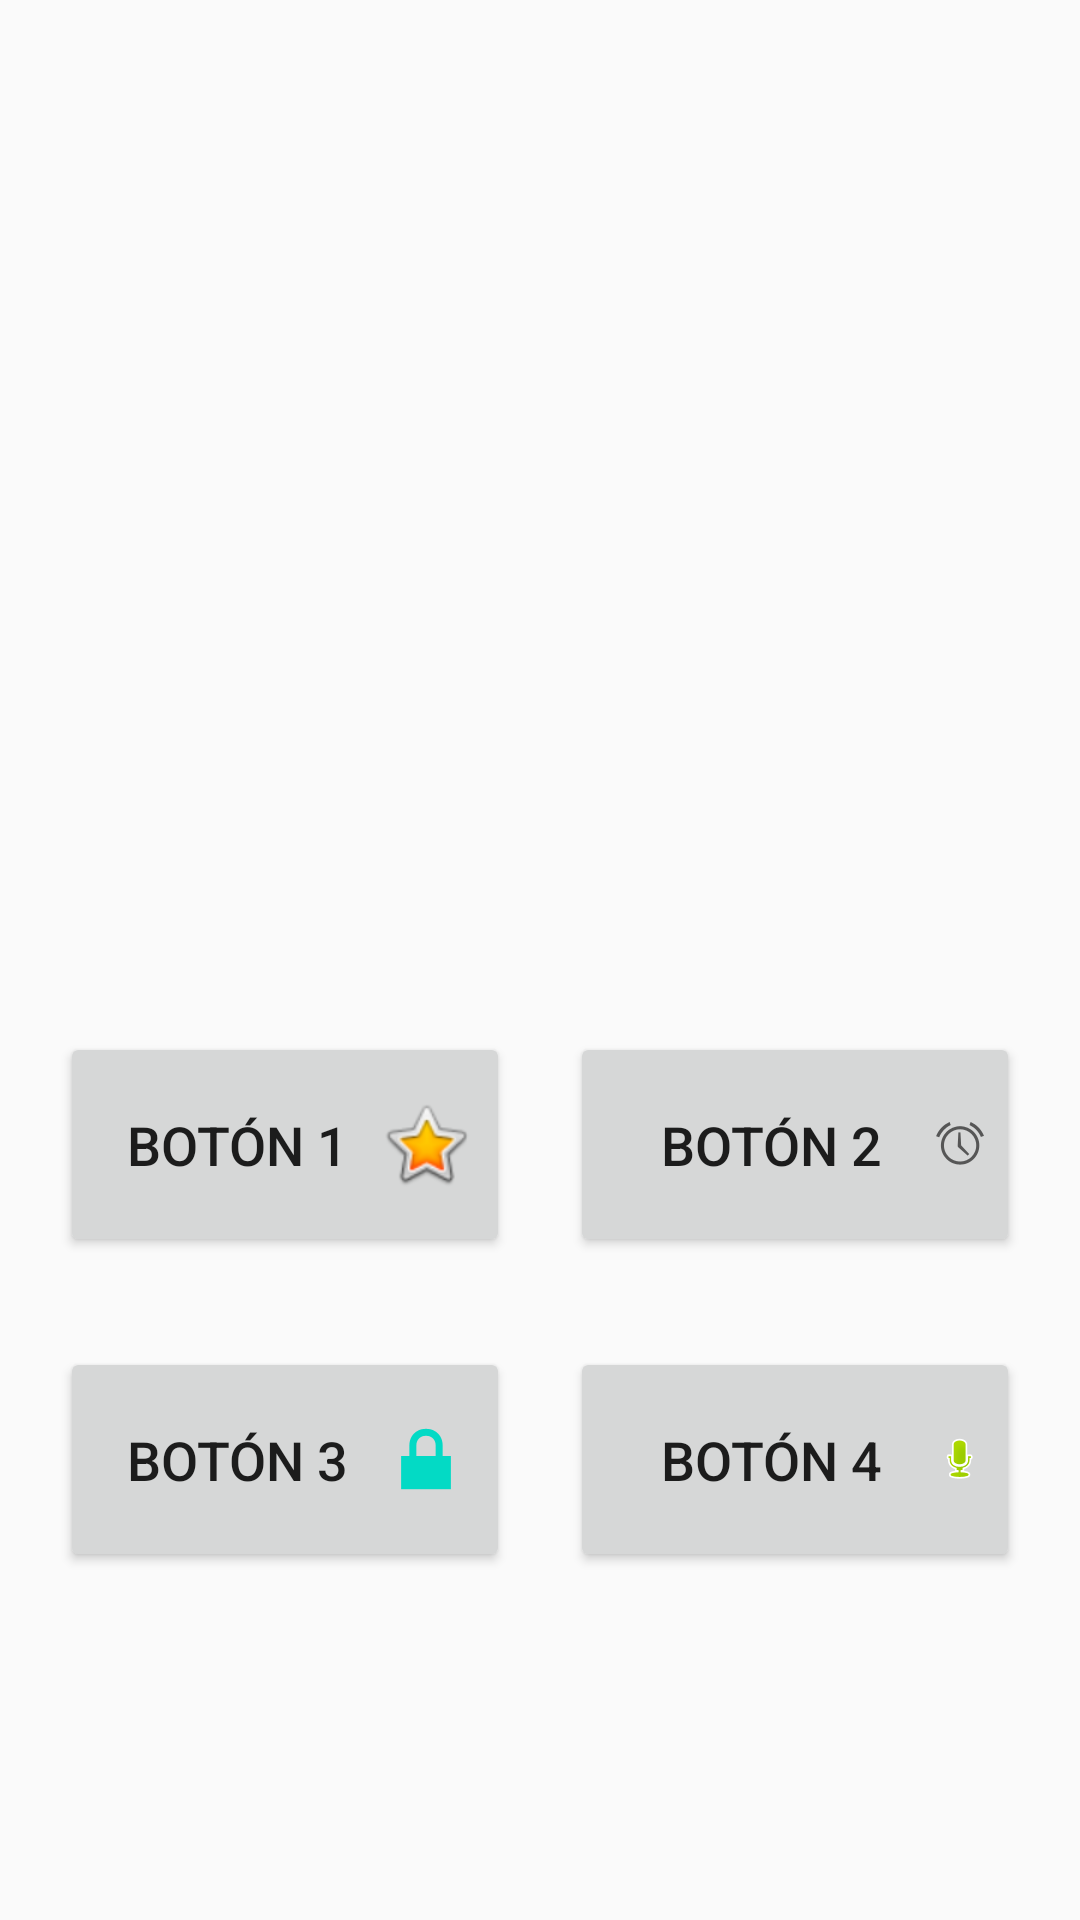

Layout XML and referenced resources for this Android screen:
<!-- AndroidManifest.xml: application theme AppTheme -->
<!-- res/layout/activity_main.xml -->
<?xml version="1.0" encoding="utf-8"?>
<LinearLayout xmlns:android="http://schemas.android.com/apk/res/android"
    xmlns:app="http://schemas.android.com/apk/res-auto"
    xmlns:tools="http://schemas.android.com/tools"
    android:layout_width="match_parent"
    android:layout_height="wrap_content"
    android:orientation="vertical"
    android:padding="15dp"
    tools:context=".MainActivity">

    <ImageView
        android:id="@+id/imageView3"
        android:layout_width="match_parent"
        android:layout_height="309dp"
        app:srcCompat="@drawable/medusa" />

    <LinearLayout
        android:layout_width="match_parent"
        android:layout_height="wrap_content"
        android:layout_marginTop="10dp"
        android:gravity="center"
        android:orientation="horizontal">

        <Button
            android:id="@+id/button1"
            style="@style/BtnActivity1"
            android:layout_width="150dp"
            android:layout_height="75dp"
            android:layout_margin="10dp"

            android:text="@string/boton1"
            android:textSize="18sp" />

        <Button
            android:id="@+id/button2"
            style="@style/BtnActivity2"
            android:layout_width="150dp"
            android:layout_height="75dp"
            android:layout_margin="10dp"

            android:text="@string/boton2"
            android:textSize="18sp" />
    </LinearLayout>

    <LinearLayout
        android:layout_width="match_parent"
        android:layout_height="wrap_content"
        android:layout_marginTop="10dp"
        android:gravity="center"
        android:orientation="horizontal">

        <Button
            android:id="@+id/button3"
            style="@style/BtnActivity3"
            android:layout_width="150dp"
            android:layout_height="75dp"
            android:layout_margin="10dp"
            android:text="@string/boton3"
            android:textSize="18sp" />

        <Button
            android:id="@+id/button4"
            style="@style/BtnActivity4"
            android:layout_width="150dp"
            android:layout_height="75dp"
            android:layout_margin="10dp"
            android:text="@string/boton4"
            android:textSize="18sp" />
    </LinearLayout>

</LinearLayout>
<!-- resources referenced by this layout -->
<resources>
  <string name="boton1">Botón 1</string>
  <string name="boton2">Botón 2</string>
  <string name="boton3">Botón 3</string>
  <string name="boton4">Botón 4</string>
  <style name="BtnActivity1">
          <item name="android:drawableRight">@android:drawable/btn_star_big_on</item>
      </style>
  <style name="BtnActivity2">
          <item name="android:drawableRight">@android:drawable/ic_lock_idle_alarm</item>
      </style>
  <style name="BtnActivity3">
          <item name="android:drawableRight">@android:drawable/ic_lock_lock</item>
      </style>
  <style name="BtnActivity4">
          <item name="android:drawableRight">@android:drawable/presence_audio_online</item>
      </style>
  <style name="AppTheme" parent="Theme.AppCompat.Light.DarkActionBar">
          
          <item name="colorPrimary">@color/colorPrimary</item>
          <item name="colorPrimaryDark">@color/colorPrimaryDark</item>
          <item name="colorAccent">@color/colorAccent</item>
      </style>
  <!-- not gathered from this repository: default colours our renderer supplied (Android Studio template values) -->
  <color name="colorPrimary">#FF6200EE</color>
  <color name="colorPrimaryDark">#FF3700B3</color>
  <color name="colorAccent">#FF03DAC5</color>
</resources>
